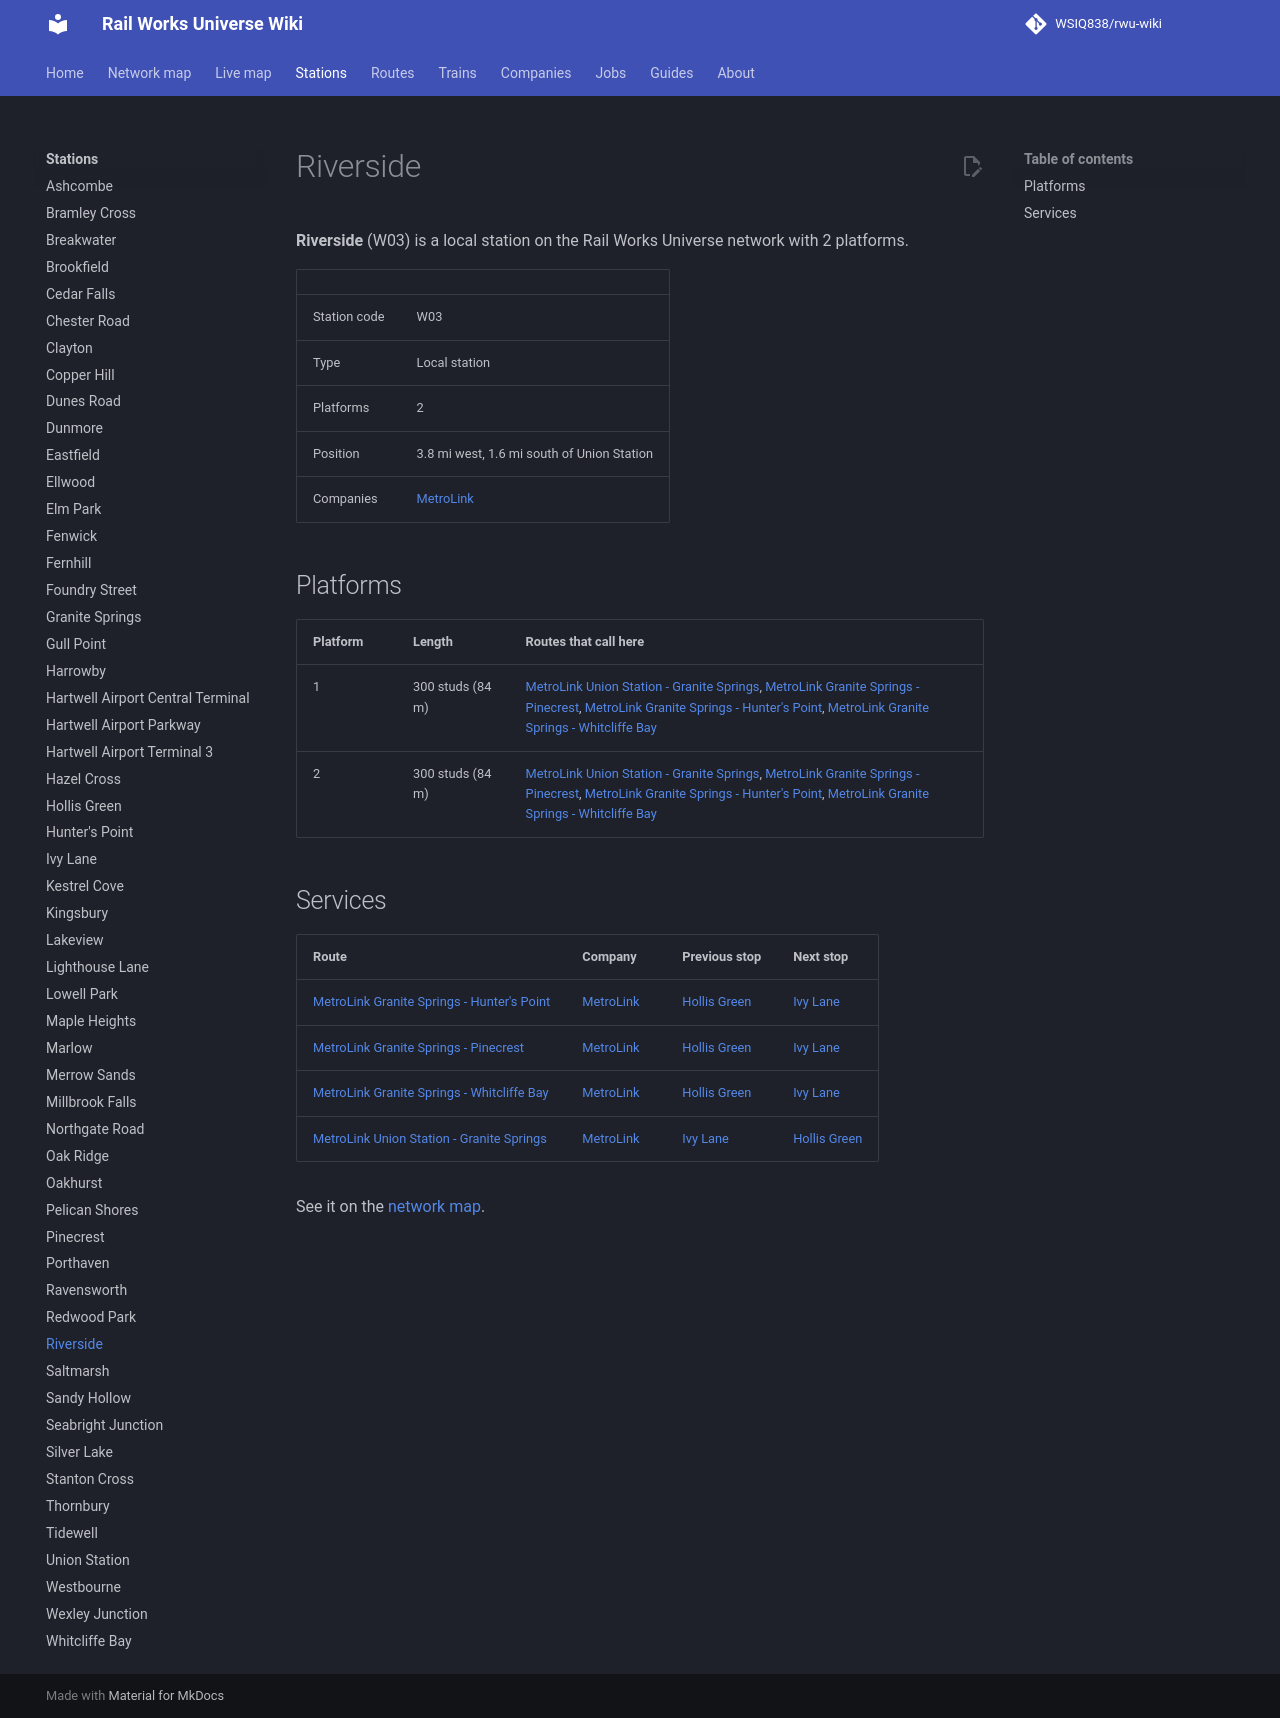

repository: WSIQ838/rwu-wiki · page: stations/riverside/index.html · generator: mkdocs

# Riverside

**Riverside** (W03) is a local station on the Rail Works Universe network with 2 platforms.

| | |
|---|---|
| Station code | W03 |
| Type | Local station |
| Platforms | 2 |
| Position | 3.8 mi west, 1.6 mi south of Union Station |
| Companies | [MetroLink](../companies/metrolink.md) |

## Platforms

| Platform | Length | Routes that call here |
|---|---|---|
| 1 | 300 studs (84 m) | [MetroLink Union Station - Granite Springs](../lines/ml-uns-w07.md), [MetroLink Granite Springs - Pinecrest](../lines/ml-w07-n10.md), [MetroLink Granite Springs - Hunter's Point](../lines/ml-w07-e07.md), [MetroLink Granite Springs - Whitcliffe Bay](../lines/ml-w07-wcb.md) |
| 2 | 300 studs (84 m) | [MetroLink Union Station - Granite Springs](../lines/ml-uns-w07.md), [MetroLink Granite Springs - Pinecrest](../lines/ml-w07-n10.md), [MetroLink Granite Springs - Hunter's Point](../lines/ml-w07-e07.md), [MetroLink Granite Springs - Whitcliffe Bay](../lines/ml-w07-wcb.md) |

## Services

| Route | Company | Previous stop | Next stop |
|---|---|---|---|
| [MetroLink Granite Springs - Hunter's Point](../lines/ml-w07-e07.md) | [MetroLink](../companies/metrolink.md) | [Hollis Green](../stations/hollis-green.md) | [Ivy Lane](../stations/ivy-lane.md) |
| [MetroLink Granite Springs - Pinecrest](../lines/ml-w07-n10.md) | [MetroLink](../companies/metrolink.md) | [Hollis Green](../stations/hollis-green.md) | [Ivy Lane](../stations/ivy-lane.md) |
| [MetroLink Granite Springs - Whitcliffe Bay](../lines/ml-w07-wcb.md) | [MetroLink](../companies/metrolink.md) | [Hollis Green](../stations/hollis-green.md) | [Ivy Lane](../stations/ivy-lane.md) |
| [MetroLink Union Station - Granite Springs](../lines/ml-uns-w07.md) | [MetroLink](../companies/metrolink.md) | [Ivy Lane](../stations/ivy-lane.md) | [Hollis Green](../stations/hollis-green.md) |

See it on the [network map](../map.md#W03).
